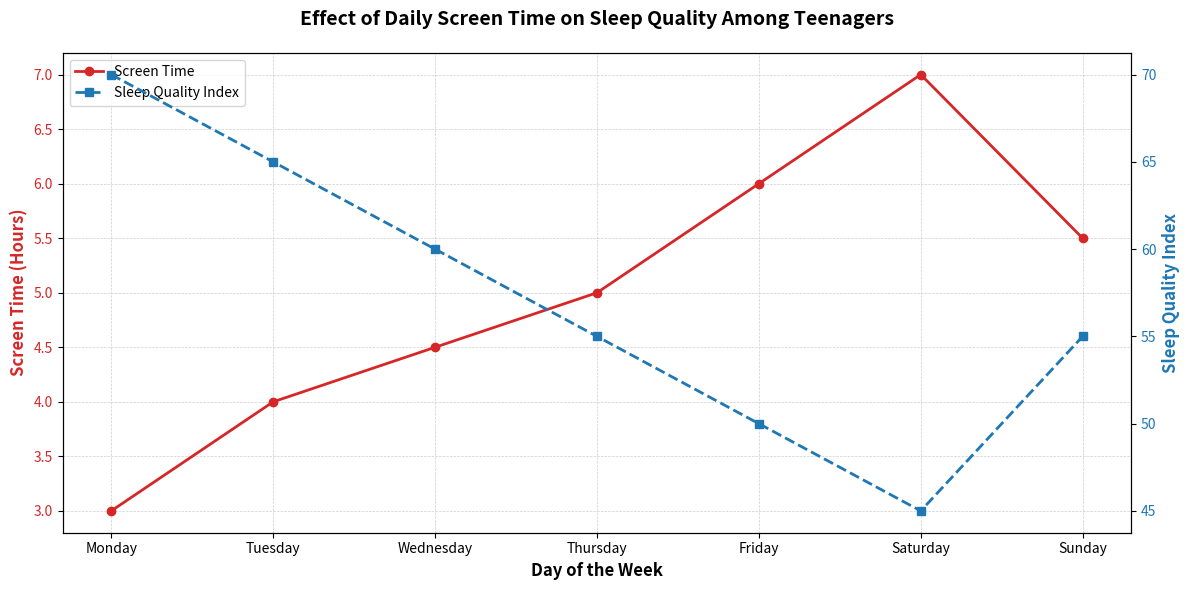

Python code for this plot:
import matplotlib.pyplot as plt
import numpy as np

# Backstory: Monitoring the effect of daily screen time on sleep quality over a week among teenagers.
# The lines plot screen time and sleep quality index from Monday to Sunday.

# Days of the week
days = ['Monday', 'Tuesday', 'Wednesday', 'Thursday', 'Friday', 'Saturday', 'Sunday']
x = np.arange(len(days))

# Data: Average screen time in hours and sleep quality index (higher is better)
screen_time = [3, 4, 4.5, 5, 6, 7, 5.5]  # in hours
sleep_quality_index = [70, 65, 60, 55, 50, 45, 55]  # index from 0 to 100

# Initialize the plot
fig, ax1 = plt.subplots(figsize=(12, 6))

# Plotting screen time as a primary Y-axis
color = 'tab:red'
ax1.set_xlabel('Day of the Week', fontsize=12, fontweight='bold')
ax1.set_ylabel('Screen Time (Hours)', color=color, fontsize=12, fontweight='bold')
ax1.plot(days, screen_time, color=color, marker='o', linestyle='-', linewidth=2, label='Screen Time')
ax1.tick_params(axis='y', labelcolor=color)

# Setting up grid
ax1.grid(which='both', linestyle='--', linewidth=0.5, alpha=0.6)

# Creating a secondary Y-axis for sleep quality index
ax2 = ax1.twinx()
color = 'tab:blue'
ax2.set_ylabel('Sleep Quality Index', color=color, fontsize=12, fontweight='bold')
ax2.plot(days, sleep_quality_index, color=color, marker='s', linestyle='--', linewidth=2, label='Sleep Quality Index')
ax2.tick_params(axis='y', labelcolor=color)

# Title and legend
plt.title('Effect of Daily Screen Time on Sleep Quality Among Teenagers', fontsize=14, fontweight='bold', pad=20)

# Customize layout to prevent overlap and ensure better appearance
fig.tight_layout()

# Adding legends for both lines
lines_1, labels_1 = ax1.get_legend_handles_labels()
lines_2, labels_2 = ax2.get_legend_handles_labels()
ax1.legend(lines_1 + lines_2, labels_1 + labels_2, loc='upper left', fontsize=10)

# Display the plot
plt.show()
